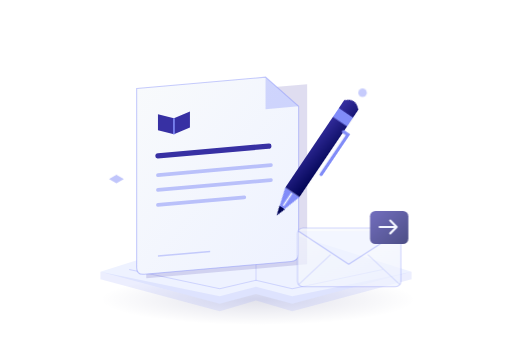
t = 0.00 s
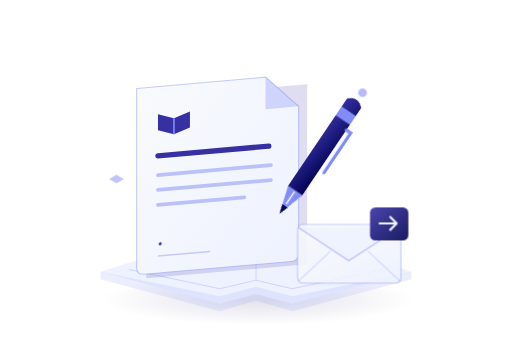
t = 1.08 s
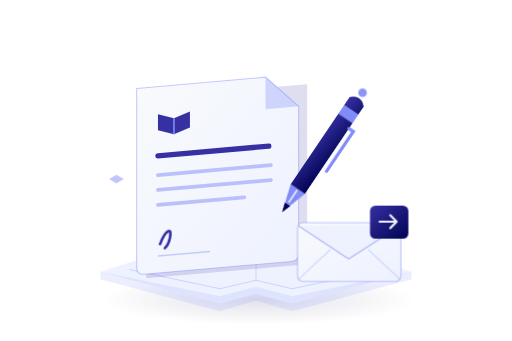
t = 2.20 s
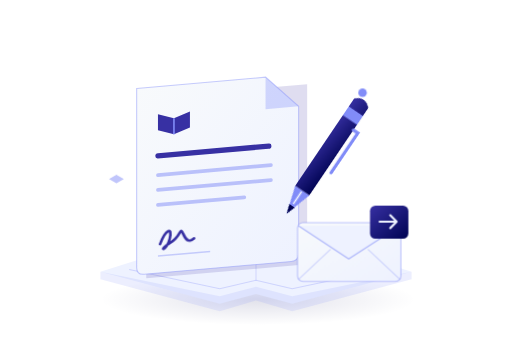
t = 3.22 s
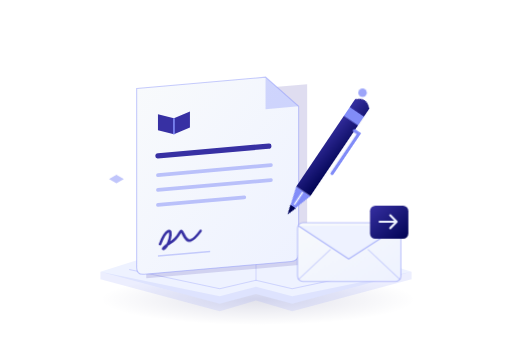
t = 4.30 s
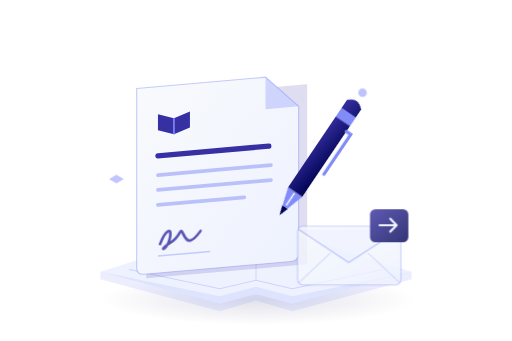
t = 5.28 s

The animated SVG that drew these frames (rendered in a browser with its animation timeline set to each time). Animation: 8 CSS @keyframes rules; one cycle of 6.40 s, repeats indefinitely.

<svg xmlns="http://www.w3.org/2000/svg" width="480" height="320" viewBox="0 0 480 320" role="img" aria-labelledby="pengunduran-diri-animated-title"><title id="pengunduran-diri-animated-title">Pengunduran diri — ilustrasi animasi SAKTI</title><defs>
<linearGradient id="pengunduran-diri-animated-paper" x1="0" y1="0" x2="1" y2="1"><stop stop-color="#F8FAFC"/><stop offset="1" stop-color="#EEF2FF"/></linearGradient>
<linearGradient id="pengunduran-diri-animated-ink" x1="0" y1="0" x2="1" y2="1"><stop stop-color="#3730A3"/><stop offset="1" stop-color="#000352"/></linearGradient>
<linearGradient id="pengunduran-diri-animated-violet" x1="0" y1="0" x2="1" y2="1"><stop stop-color="#818CF8"/><stop offset="1" stop-color="#3730A3"/></linearGradient>
<linearGradient id="pengunduran-diri-animated-edge" x1="0" y1="0" x2="0" y2="1"><stop stop-color="#818CF8" stop-opacity=".4"/><stop offset="1" stop-color="#818CF8" stop-opacity=".12"/></linearGradient>
<radialGradient id="pengunduran-diri-animated-shadow"><stop stop-color="#000352" stop-opacity=".12"/><stop offset="1" stop-color="#000352" stop-opacity="0"/></radialGradient>
</defs><style>
.lift{animation:sakti-lift 6s cubic-bezier(.45,0,.55,1) infinite}.drift{animation:sakti-drift 6s cubic-bezier(.45,0,.55,1) infinite}.blink{transform-box:fill-box;transform-origin:center;animation:sakti-blink 6s ease-in-out infinite}.typing{animation:sakti-typing 2.4s ease-in-out infinite}.second{animation-delay:.2s}.third{animation-delay:.4s}.notice{animation:sakti-notice 6s cubic-bezier(.45,0,.55,1) infinite}.pulse{animation:sakti-pulse 6s ease-in-out infinite}.pen{animation:sakti-pen 6s cubic-bezier(.45,0,.55,1) infinite}.signature{stroke-dasharray:100;stroke-dashoffset:0;animation:sakti-sign 6s ease-in-out infinite}
@keyframes sakti-lift{0%,100%{transform:translateY(0)}50%{transform:translateY(-5px)}}
@keyframes sakti-drift{0%,100%{transform:translate(0,0)}50%{transform:translate(7px,-5px)}}
@keyframes sakti-blink{0%,39%,46%,100%{transform:scaleY(1)}42%,43%{transform:scaleY(.12)}}
@keyframes sakti-typing{0%,70%,100%{opacity:.4}35%{opacity:1}}
@keyframes sakti-notice{0%,100%{opacity:.7;transform:translateY(3px)}30%,70%{opacity:1;transform:translateY(-2px)}}
@keyframes sakti-pulse{0%,100%{opacity:.45}50%{opacity:1}}
@keyframes sakti-pen{0%,100%{transform:translate(0,0)}35%{transform:translate(5px,-3px)}65%{transform:translate(11px,-1px)}}
@keyframes sakti-sign{0%,100%{stroke-dashoffset:100;opacity:0}15%{opacity:1;stroke-dashoffset:100}65%,85%{opacity:1;stroke-dashoffset:0}95%{opacity:0;stroke-dashoffset:0}}
@media(prefers-reduced-motion:reduce){.lift,.drift,.blink,.typing,.notice,.pulse,.pen,.signature{animation:none}.signature{stroke-dashoffset:0;opacity:1}}
</style><ellipse cx="242" cy="281" rx="148" ry="24" fill="url(#pengunduran-diri-animated-shadow)"/>
<path d="M94 255 205 220 240 231 275 220 386 255 274 285 240 276 206 285Z" fill="#EEF2FF"/>
<path d="m94 255 112 23 34-9 34 9 112-23v7l-112 30-34-10-34 10-112-30Z" fill="#818CF8" opacity=".15"/>
<path d="m121 253 85 18 34-8 34 8 85-18" fill="none" stroke="#818CF8" stroke-opacity=".3"/>
<path d="M240 241v22" stroke="#818CF8" stroke-opacity=".25"/>
<g transform="translate(128 83) skewY(-5)">
<path d="M9 10h151v169H9Z" fill="#3730A3" opacity=".16"/>
<path d="M0 0h121l31 30v138q0 7-7 7H7q-7 0-7-7Z" fill="url(#pengunduran-diri-animated-paper)" stroke="#818CF8" stroke-opacity=".45"/>
<path d="M121 0v30h31" fill="#818CF8" opacity=".32"/>
<path d="m20 26 15 5 15-5v15l-15 5-15-5Z" fill="#3730A3"/>
<path d="M35 31v15" stroke="#818CF8" stroke-width="1.5"/>
<path d="M20 65h104" stroke="#3730A3" stroke-width="5" stroke-linecap="round"/>
<path d="M20 83h106M20 97h106M20 111h81" stroke="#818CF8" stroke-width="3.5" stroke-linecap="round" opacity=".5"/>
<path class="signature" pathLength="100" d="M22 148c5-13 12-16 9-4s-12 10 0 4 9-16 13-7 8 8 16-2" stroke="#3730A3" stroke-width="2.5" stroke-linecap="round" fill="none"/>
<path d="M20 159h49" stroke="#818CF8" stroke-width="1.5" opacity=".4"/>
</g>
<g class="pen"><g transform="rotate(34 292 154)">
<path d="M284 87q8-8 16 0v99h-16Z" fill="url(#pengunduran-diri-animated-ink)"/>
<path d="M284 96h16v10h-16Z" fill="#818CF8"/>
<path d="M300 112h5v45" fill="none" stroke="#818CF8" stroke-width="3" stroke-linecap="round"/>
<path d="m284 186 8 26 8-26Z" fill="#818CF8"/>
<path d="m289 203 3 9 3-9" fill="#000352"/>
<path d="M292 187v14" stroke="#EEF2FF" stroke-width="1.5"/>
</g></g>
<g class="notice"><rect x="279" y="211" width="97" height="55" rx="5" fill="url(#pengunduran-diri-animated-paper)" stroke="#818CF8" stroke-opacity=".5"/>
<path d="m280 214 47 31 48-31" fill="#EEF2FF" stroke="#818CF8" stroke-opacity=".6"/>
<path d="m280 264 30-28m65 28-30-28" stroke="#818CF8" stroke-opacity=".35"/>
<rect x="347" y="195" width="36" height="31" rx="5" fill="url(#pengunduran-diri-animated-ink)"/>
<path d="M356 210h16m-6-6 6 6-6 6" fill="none" stroke="#EEF2FF" stroke-width="2" stroke-linecap="round" stroke-linejoin="round"/>
</g>
<path d="m109 164 7 4-7 4-7-4Z" fill="#818CF8" opacity=".5"/>
<circle class="pulse" cx="340" cy="87" r="4" fill="#818CF8"/></svg>
